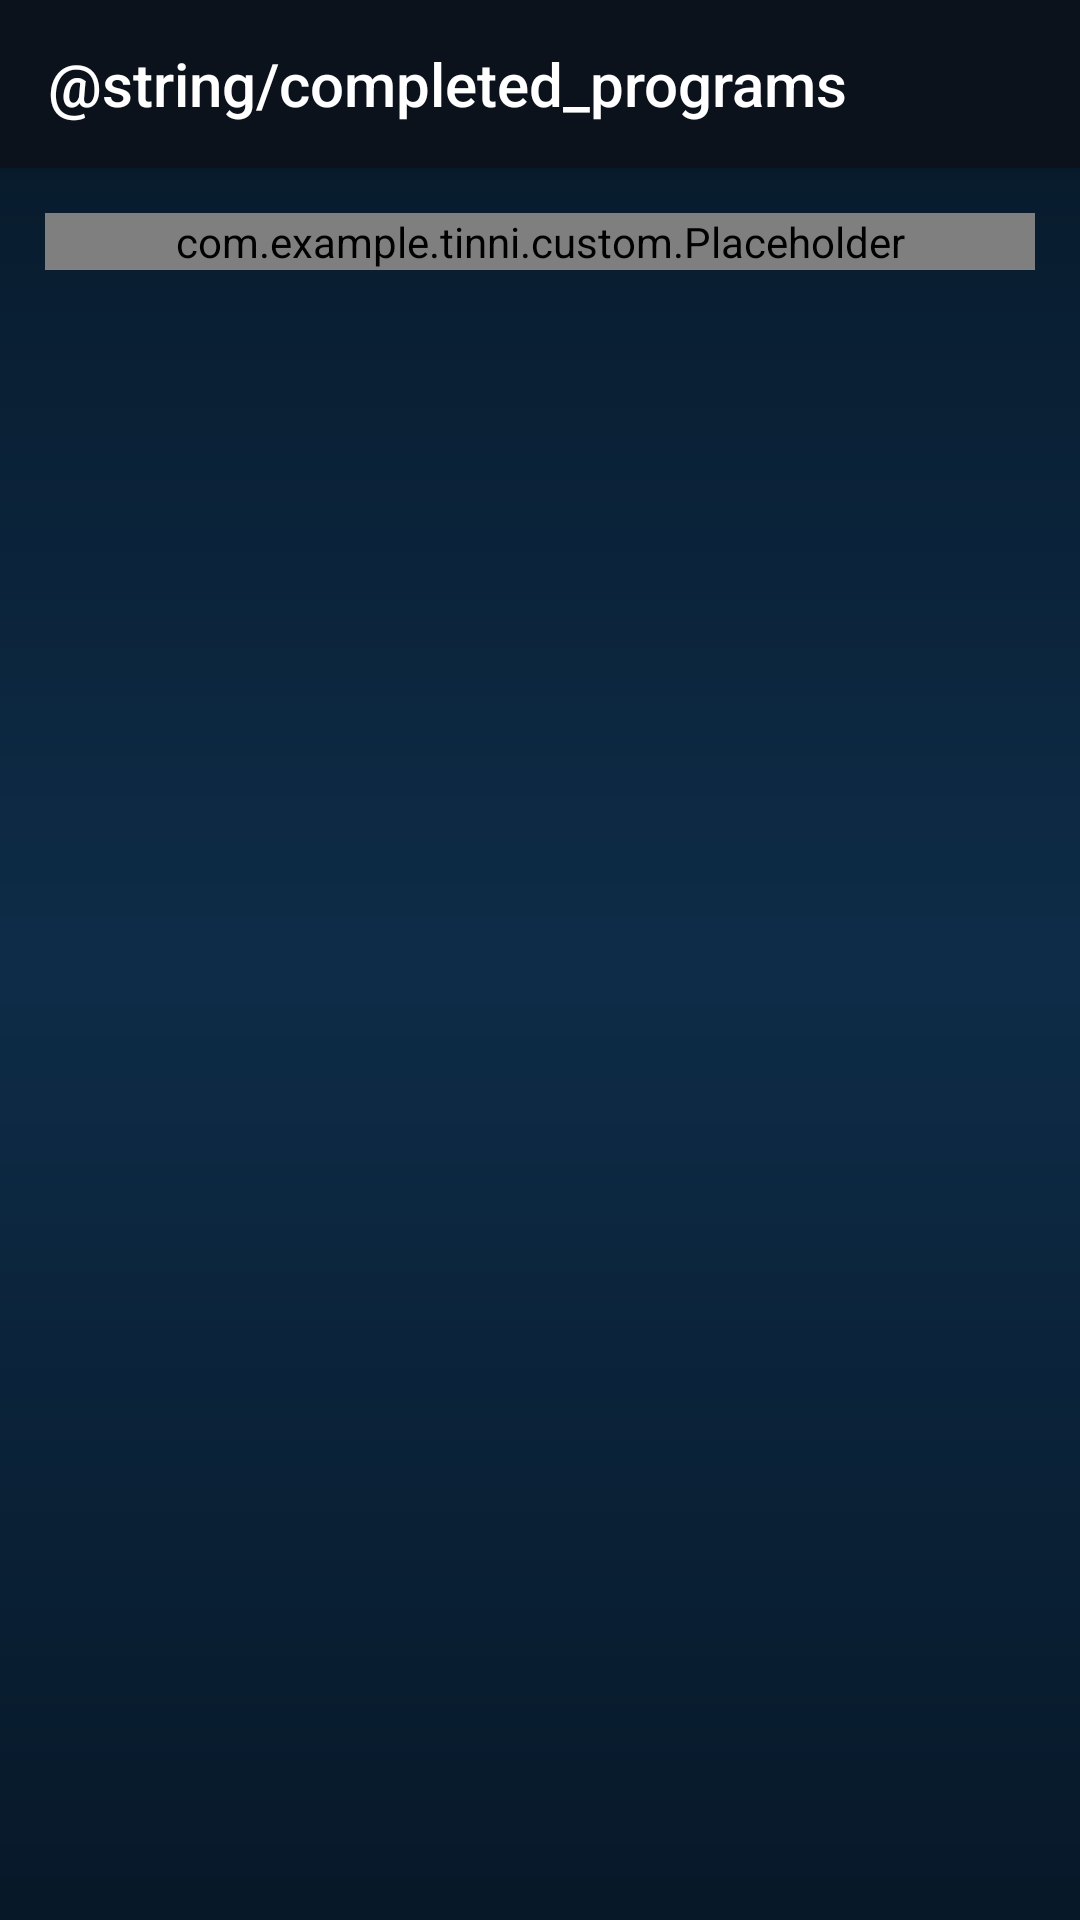

Reconstruct the res/layout file that produces this screen, plus the resources it refers to.
<!-- AndroidManifest.xml: application theme AppTheme -->
<!-- res/layout/activity_completed.xml -->
<?xml version="1.0" encoding="utf-8"?>
<layout xmlns:android="http://schemas.android.com/apk/res/android"
    xmlns:app="http://schemas.android.com/apk/res-auto">

    <data>
        <import type="android.view.View"/>
        <variable
            name="vm"
            type="com.example.tinni.ui.completed.CompletedViewModel" />
    </data>

    <androidx.coordinatorlayout.widget.CoordinatorLayout
        android:layout_width="match_parent"
        android:layout_height="match_parent">

        <com.google.android.material.appbar.AppBarLayout
            android:layout_width="match_parent"
            android:layout_height="wrap_content"
            android:theme="@style/AppTheme.AppBarOverlay">
            <androidx.appcompat.widget.Toolbar
                android:id="@+id/toolbar"
                android:layout_width="match_parent"
                android:layout_height="?attr/actionBarSize"
                android:background="@color/colorPrimaryDark"
                android:elevation="@dimen/elevation"
                app:title="@string/completed_programs"
                app:popupTheme="@style/ThemeOverlay.AppCompat.Light"
                android:theme="@style/ToolbarTheme"/>
        </com.google.android.material.appbar.AppBarLayout>

        <FrameLayout
            android:layout_width="match_parent"
            android:layout_height="wrap_content"
            android:paddingStart="@dimen/defaultMargin"
            android:paddingEnd="@dimen/defaultMargin"
            app:layout_behavior="@string/appbar_scrolling_view_behavior">
            <com.example.tinni.custom.Placeholder
                android:layout_width="match_parent"
                android:layout_height="match_parent"
                android:layout_marginTop="@dimen/defaultMargin"
                android:placeholderVisibility="@{vm.loading}"
                android:orientation="vertical"
                app:layout_behavior="@string/appbar_scrolling_view_behavior">

                <include layout="@layout/program_placeholder"/>
                <include layout="@layout/program_placeholder"/>
                <include layout="@layout/program_placeholder"/>
                <include layout="@layout/program_placeholder"/>
                <include layout="@layout/program_placeholder"/>
                <include layout="@layout/program_placeholder"/>

            </com.example.tinni.custom.Placeholder>

            <androidx.recyclerview.widget.RecyclerView
                android:id="@+id/programs"
                android:visibility="@{vm.programs != null &amp;&amp; vm.programs.size() > 0 &amp;&amp; !vm.loading ? View.VISIBLE : View.GONE, default=gone}"
                android:layout_width="match_parent"
                android:layout_height="match_parent"
                app:layout_behavior="@string/appbar_scrolling_view_behavior"/>
        </FrameLayout>

    </androidx.coordinatorlayout.widget.CoordinatorLayout>
</layout>
<!-- res/layout/program_placeholder.xml (included above) -->
<?xml version="1.0" encoding="utf-8"?>
<ImageView
    xmlns:android="http://schemas.android.com/apk/res/android"
    android:layout_width="match_parent"
    android:layout_height="@dimen/galleryHeight"
    android:layout_marginBottom="@dimen/defaultMargin"
    android:background="@drawable/rounded_primary_dark"
    android:contentDescription="@string/program"
    android:gravity="center_vertical">
</ImageView>
<!-- resources referenced by this layout -->
<resources>
  <color name="colorPrimaryDark">#0c121b</color>
  <dimen name="defaultMargin">15dp</dimen>
  <dimen name="elevation">4dp</dimen>
  <dimen name="galleryHeight">220dp</dimen>
  <!-- drawable rounded_primary_dark (drawable) -->
  <?xml version="1.0" encoding="utf-8"?>
  <shape xmlns:android="http://schemas.android.com/apk/res/android"
      android:shape="rectangle" android:padding="@dimen/mediumMargin">
      <solid android:color="@color/colorPrimaryDark"/>
      <corners android:radius="@dimen/cornerRadius" />
  </shape>
  <string name="completed_programs">Absolvierte Programme</string>
  <string name="program">Program</string>
  <style name="AppTheme.AppBarOverlay" parent="ThemeOverlay.AppCompat.Dark.ActionBar" />
  <style name="ToolbarTheme" parent="Theme.AppCompat">
          <item name="colorControlNormal">@color/colorLight</item>
      </style>
  <style name="AppTheme" parent="Theme.AppCompat.Light.NoActionBar">
          <item name="colorPrimary">@color/colorPrimary</item>
          <item name="colorPrimaryDark">@color/colorPrimaryDark</item>
          <item name="colorAccent">@color/colorAccent</item>
          <item name="colorSecondary">@color/colorSecondary</item>
          <item name="android:statusBarColor">@color/colorPrimaryDark</item>
          <item name="android:windowContentTransitions">true</item>
          <item name="android:windowBackground">@drawable/primary_to_primary_light_to_primary</item>
      </style>
  <dimen name="mediumMargin">10dp</dimen>
  <dimen name="cornerRadius">8dp</dimen>
  <color name="colorLight">#f8ffff</color>
  <color name="colorPrimary">#071828</color>
  <color name="colorAccent">#e13360</color>
  <color name="colorSecondary">#6d96ca</color>
  <!-- drawable primary_to_primary_light_to_primary (drawable) -->
  <?xml version="1.0" encoding="utf-8"?>
  <shape xmlns:android="http://schemas.android.com/apk/res/android">
      <gradient
          android:startColor="@color/colorPrimary"
          android:centerColor="@color/colorPrimaryLight"
          android:endColor="@color/colorPrimary"
          android:angle="90"
          android:dither="true"
          />
  </shape>
  <color name="colorPrimaryLight">#0e2c48</color>
</resources>
